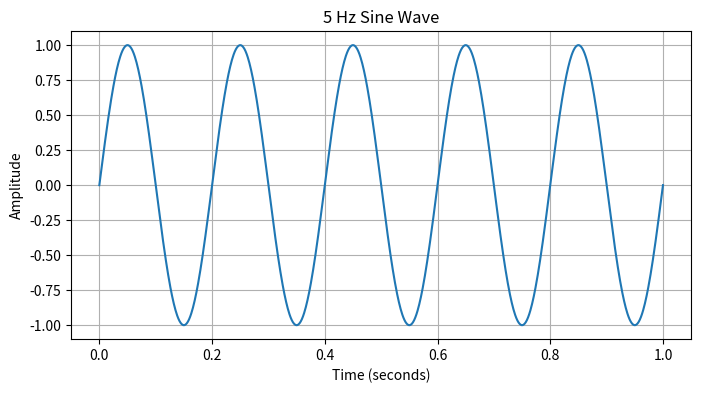

Here is the Python script that generated this plot:
import numpy as np
import matplotlib.pyplot as plt

# Generate time values
t = np.linspace(0, 1, 1000)

# Generate a 5 Hz sine wave
signal = np.sin(2 * np.pi * 5 * t)

# Plot the signal
plt.figure(figsize=(8, 4))
plt.plot(t, signal)
plt.title("5 Hz Sine Wave")
plt.xlabel("Time (seconds)")
plt.ylabel("Amplitude")
plt.grid(True)
plt.show()
